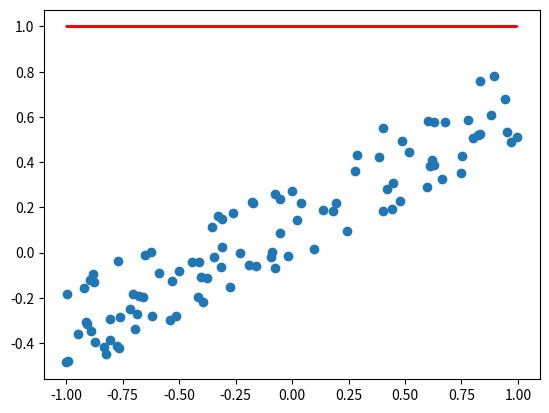

Write Python code to recreate this figure. (Note: this script raises an exception after producing the figure.)
# My simple merul network
import numpy as np
import matplotlib.pyplot as plt

def sigma(x): 
    return 1/(1+np.exp(-x))

def hidden_layer(input_data):
    return sigma(np.dot(input_data,w1)-b1) # input_data是单个样本

def out_layer(input_date):
    return sigma(np.sum(input_date*w2.T)-b2) # 100*6  6*1 -> 100*1

def nerve_fun(input_date):
    hidde_out = hidden_layer(input_date)
    out = out_layer(hidde_out)
    return out

def cost(data_x, data_y):
    y_pre = np.zeros((100,1))
    for i in range(100):
        y_pre[i,0] = nerve_fun(data_x[i,0])
    return np.mean((data_y - y_pre)**2)    # 误差计算


# creat data
x = np.random.uniform(low=-1,high=1,size=(100,1))
data_x = x
noise = np.random.uniform(low=-0.2,high=0.2,size=(data_x.shape[0],1))
data_y = 0.5*x+0.15 + noise



# 参数初始化

w1 = np.random.uniform(low=0,high=1,size=(10,1))  # 
b1 = np.random.uniform(low=0,high=1,size=(10,1))  # 10个隐藏神经元
w2 = np.random.uniform(low=0,high=1,size=(10,1))  # 
b2 = np.random.uniform(low=0,high=1,size=(1,1))   # 1个输出神经元
learning_rate = 0.01

fig = plt.figure()
ax = fig.add_subplot(1, 1, 1)
ax.scatter(data_x, data_y)  # 蓝色散点是数据点

y_pre = np.zeros((100,1))
for i in range(100):
    y_pre[i,0] = nerve_fun(data_x[i,0])
    
lines = ax.plot(data_x, y_pre,c = 'r')
plt.ion()
plt.show()

# train
for index in range(2):
    for s in range(100): # 对样本循环
        
        hidde_out = hidden_layer(data_x[s,0])
        out = nerve_fun(data_x[s,0])
        g = (data_y[s,0] - out) * out * (1-out)
        
        # train b1
        for i in range(10):
            deta_b1  = learning_rate * hidde_out[i,0] * (1 - hidde_out[i,0]) * g * w1[i,0]
            b1[i,0] -= deta_b1
            
        # train w1
        for i in range(10):
            w1[i,0] += learning_rate * hidde_out[i,0] * (1 - hidde_out[i,0]) * g * w1[i,0] * data_x[s,0] 
            
        # train b2
        b2 -= learning_rate * g

        # train w2   
        for i in range(10):
            w2[i,0] += learning_rate * g * hidde_out[i,0]
    

        if s%25 == 0:
            print('cost = ',cost(data_x, data_y))
            ax.lines.remove(lines[0])
                
            y_pre = np.zeros((100,1))
            for i in range(100):
                y_pre[i,0] = nerve_fun(data_x[i,0])
                    
            lines = ax.plot(data_x, y_pre,c = 'r')
            plt.pause(0.1)

# print('w1,b1,w2,b2 = ',w1,b1,w2,b2,sep='\n')

print(nerve_fun(-1))
#
